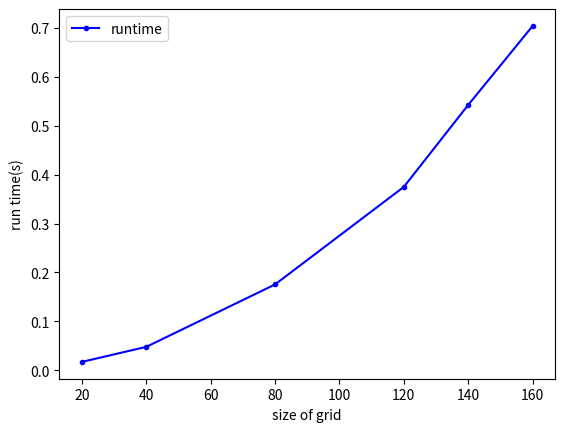
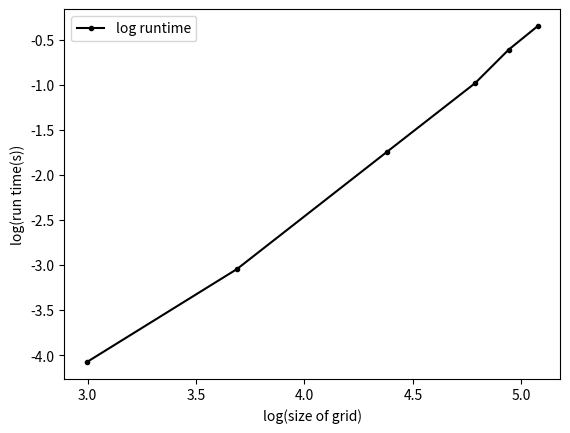

These figures' Python source, in order:
import matplotlib.pyplot as plt
import numpy as np





run_time = [0.016996,0.047707,0.175356,0.374829,0.542549,0.703961]
size = [20,40,80,120,140,160]
fig,ax1 =plt.subplots()
ax1.plot(size,run_time,marker = ".",label="runtime",color = "blue")
ax1.set_ylabel("run time(s)")
ax1.set_xlabel("size of grid")
ax1.legend()
plt.show()

y = np.log(np.array(run_time))
x = np.log(np.array(size)) 
fig,ax1 =plt.subplots()
ax1.plot(x,y,marker = ".",label="log runtime",color = "black")
ax1.set_ylabel("log(run time(s))")
ax1.set_xlabel("log(size of grid)")
ax1.legend()
plt.show()
